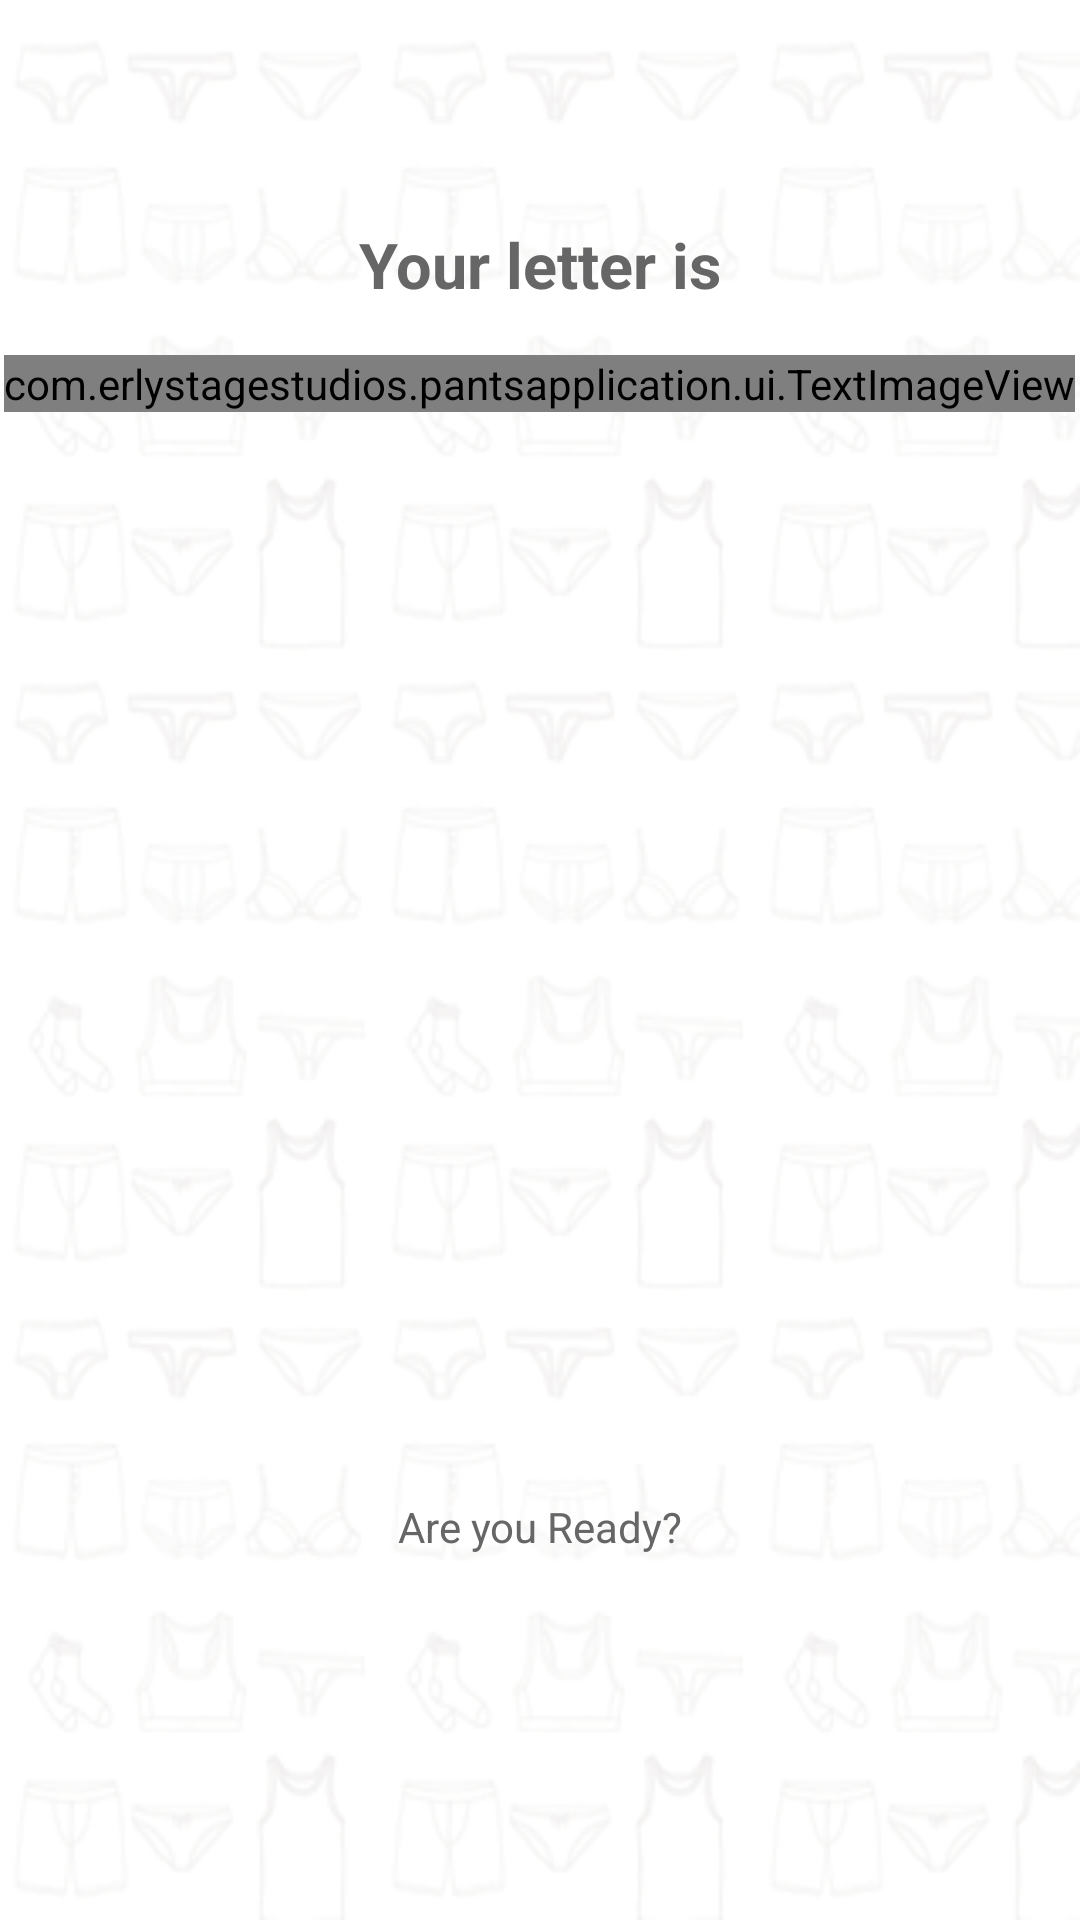

This screen was rendered from an Android layout file. Write that file and the resources it references.
<!-- AndroidManifest.xml: application theme AppTheme -->
<!-- res/layout/fragment_round_start.xml -->
<?xml version="1.0" encoding="utf-8"?>
<RelativeLayout xmlns:android="http://schemas.android.com/apk/res/android"
				xmlns:tools="http://schemas.android.com/tools"
				android:id="@+id/root_layout"
				android:orientation="vertical"
				android:layout_width="match_parent"
				android:layout_height="match_parent"
				android:background="@drawable/bg_round_start"
		>

	<TextView
			android:layout_width="wrap_content"
			android:layout_height="wrap_content"
			android:id="@+id/txt_letter_heading"
			android:text="@string/msg_letter_heading"
			android:textStyle="bold"
			android:textSize="@dimen/font_xlarge"
			android:textAppearance="@style/PrimaryTextAppearance"
			android:layout_centerHorizontal="true"
			android:layout_marginTop="54dp"
			android:paddingTop="@dimen/marginxLarge"
			/>

	<TextView
			android:layout_width="wrap_content"
			android:layout_height="wrap_content"
			android:id="@+id/txt_round_alphabet"
			android:text="A"
			android:textSize="112sp"
			android:layout_gravity="center"
			android:textColor="@color/lighter_gray"
			style="@style/AudioFileInfoOverlayText"
			android:layout_centerHorizontal="true"
			android:layout_below="@+id/txt_letter_heading"
			android:layout_marginTop="@dimen/marginxLarge"
			android:layout_marginBottom="@dimen/marginxLarge"
			android:visibility="gone"
			/>

	<com.erlystagestudios.pantsapplication.ui.TextImageView
			android:layout_width="wrap_content"
			android:layout_height="wrap_content"
			android:layout_centerHorizontal="true"
			android:id="@+id/image_round_letter"
			android:layout_below="@+id/txt_letter_heading"
			android:layout_marginTop="@dimen/marginLarge"
			/>

	<TextView
			android:layout_width="match_parent"
			android:layout_height="wrap_content"
			android:gravity="center"
			android:layout_above="@+id/txt_timer"
			android:text="@string/msg_start_footer"
			android:textAppearance="@style/PrimaryTextAppearance"
			android:layout_marginBottom="48dp"
			/>

	<TextView
			android:layout_width="match_parent"
			android:layout_height="wrap_content"
			android:gravity="center"
			android:id="@+id/txt_timer"
			android:textAppearance="@style/PrimaryTextAppearance"
			android:textSize="31sp"
			android:layout_marginBottom="32dp"
			android:layout_alignParentBottom="true"
			tools:text="3"
			/>
</RelativeLayout>
<!-- resources referenced by this layout -->
<resources>
  <color name="lighter_gray">#eee</color>
  <dimen name="font_xlarge">21sp</dimen>
  <dimen name="marginLarge">16dp</dimen>
  <dimen name="marginxLarge">20dp</dimen>
  <!-- drawable bg_round_start: png bitmap (drawable-hdpi, 23480 bytes) -->
  <string name="msg_letter_heading">Your letter is</string>
  <string name="msg_start_footer">Are you Ready?</string>
  <style name="AudioFileInfoOverlayText">
  		<item name="android:textSize">12sp</item>
  		<item name="android:shadowColor">#000000</item>
  		<item name="android:shadowDx">1</item>
  		<item name="android:shadowDy">1</item>
  		<item name="android:shadowRadius">5</item>
  	</style>
  <style name="PrimaryTextAppearance" parent="@android:style/TextAppearance.DeviceDefault">
  		<item name="android:textSize">@dimen/font_small</item>
  		<item name="android:textColor">@color/dark_gray</item>
  	</style>
  <style name="AppTheme" parent="@style/Theme.AppCompat.Light.NoActionBar">
  		
  		<item name="android:windowBackground">@color/mat_white</item>
  		
  		<item name="android:windowIsTranslucent">true</item>
  		
  		<item name="android:windowNoTitle">true</item>
          <item name="android:windowDisablePreview">false</item>
  	</style>
  <dimen name="font_small">14sp</dimen>
  <color name="dark_gray">#666</color>
  <color name="mat_white">#ffffffff</color>
</resources>
